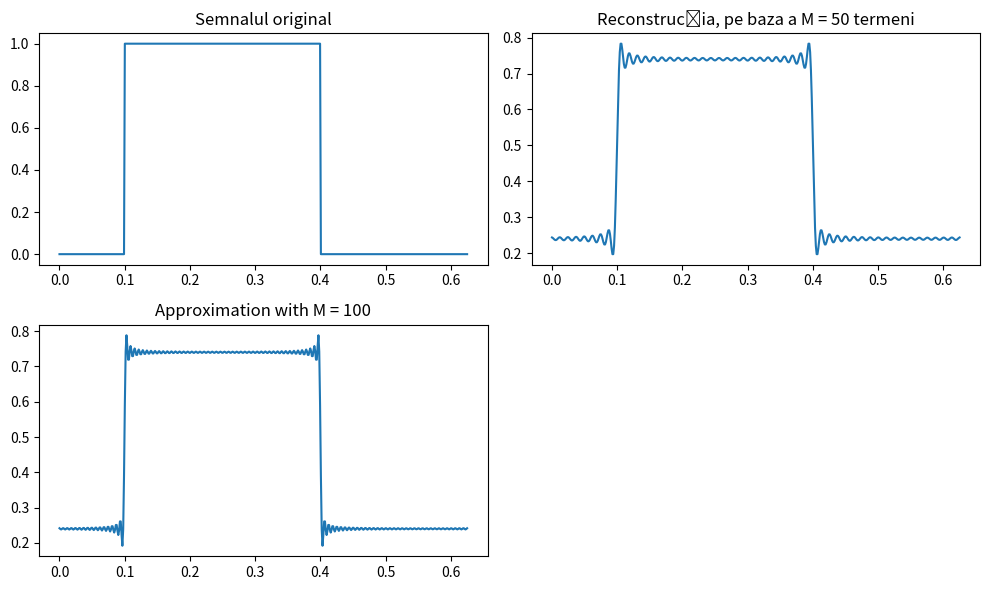

This figure's Python source:
import numpy as np
import matplotlib.pyplot as plt
from scipy.fft import fft, ifft

# Parameters
N = 500  # Number of sample points
T = 1.0 / 800.0  # Sample spacing
x = np.linspace(0.0, N*T, N)
rect = np.where((x >= 0.1) & (x <= 0.4), 1.0, 0.0)  # Rectangular signal

# Fourier Transform
yf = fft(rect)

# Plot the original signal
plt.figure(figsize=(10, 6))
plt.subplot(221)
plt.plot(x, rect)
plt.title('Semnalul original')

# Approximate the signal using a partial sum of the Fourier series
M = 50  # Number of Fourier components to use
approx = np.real(ifft(yf[:M], N))

# Plot the approximation
plt.subplot(222)
plt.plot(x, approx)
plt.title('Reconstrucția, pe baza a M = {} termeni'.format(M))

# Increase M and approximate the signal again
M = 100
approx = np.real(ifft(yf[:M], N))

# Plot the new approximation
plt.subplot(223)
plt.plot(x, approx)
plt.title('Approximation with M = {}'.format(M))

plt.tight_layout()
plt.show()